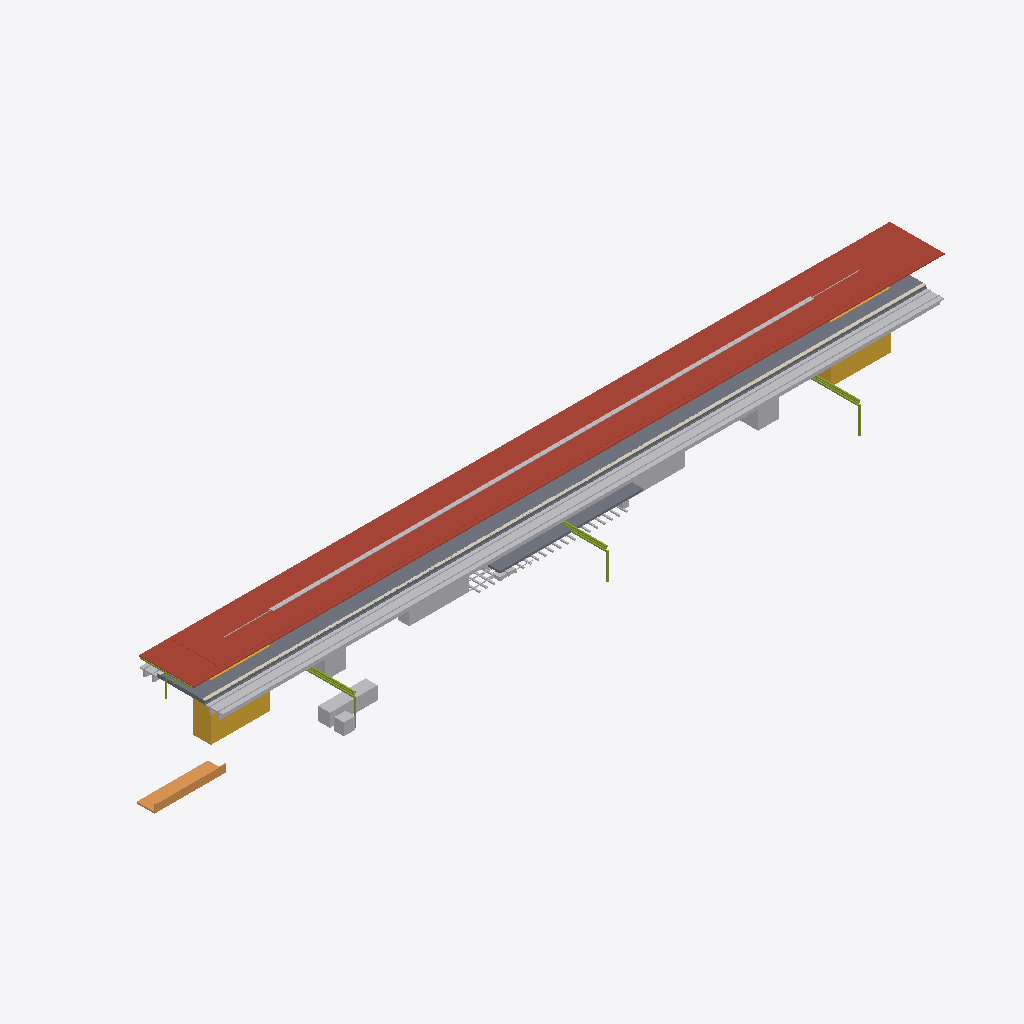
Isometric view of an IFC building model (IFC-SPF (STEP), schema IFC4X3, length unit metre), seen from the south-west, elements coloured by IFC class: 12 other elements (light grey), 4 slabs (grey), 2 roofs (red-brown), 2 members (olive), 1 stair (yellow), 1 covering (cream), 1 ramp (orange).
Extent 134.8 m × 24.4 m × 13.8 m (x, y, z). Elements (40): 4 IfcDiscreteAccessory, 4 IfcSlab, 3 IfcElectricDistributionBoard, 3 IfcTransportElement, 2 IfcBuildingElementProxy, 2 IfcCableCarrierSegment, 2 IfcCommunicationsAppliance, 2 IfcMember, 2 IfcRoof, 2 IfcTrackElement, 1 IfcActuator, 1 IfcAlarm.

HEADER;
FILE_DESCRIPTION(('ViewDefinition [CoordinationView]'),'2;1');
FILE_NAME('station-variant-010.ifc','2026-08-30T00:00:00+00:00',('OpenSourceRail'),('OpenSourceRail'),'IfcOpenShell 0.8.5','OpenSourceRail deterministic station IFC exporte','design-reference / not for construction');
FILE_SCHEMA(('IFC4X3'));
ENDSEC;
DATA;
#1=IFCPROJECT('1rrc1slHHHSPxgtp8aZ4VY',$,'OSR variant-010 station coordination',$,$,$,$,(#14),#9);
#2=IFCSITE('0F9tfqivnIgf8tws_I8W9c',$,'variant-010 station site',$,$,#18,$,$,.ELEMENT.,$,$,$,$,$);
#3=IFCBUILDING('0QiXPzEmTKWO2lhT7932dH',$,'variant-010 station',$,$,#21,$,$,.ELEMENT.,$,$,$);
#1504=IFCROOF('2VnriFlH9LygpIzIZoNP4p',$,'factory-bonded solar roof sandwich panel with MC4 leads','one 6 m × 9.2 m panel per canopy bay','OSR station product item',#1523,#1520,'STN-CNP-P030',$);
#2320=IFCROOF('3geHt8OJ9NJuaXISAt9mDG',$,'8.5 m × 22 m factory-bonded auxiliary solar-roof bay module','ceil(1240.8 m2 required / 187 m2 module)','OSR station product item',#2339,#2336,'STN-CNP-P050',$);
#2206=IFCTRACKELEMENT('07e5k1c$TTAfWaVrifNKQ5',$,'station track-deck and running-rail interface','one track-deck/rail interface per boarding-face track, separate from ordinary running spans','OSR station product item',#2273,#2270,'STN-CIV-P060',$);
#94=IFCSLAB('0am8lMgzXKXQtpUV7RqCmr',$,'precast reinforced-concrete elevated platform L-unit','ceil(121 m / 3 m) × 2 elevated boarding-face strips','OSR station product item',#113,#110,'STN-CIV-P010',$);
#2992=IFCSTAIR('1W_NhtbtbKQgQvzeRmLRgx',$,'installed staircase','equipment identities and served levels from shared layout','OSR station product item',#3011,#3008,'STN-ACC-P050',$);
#220=IFCCOVERING('2oV5foncDH085M8OmnO8h5',$,'platform coping, tactile strip, warning line, and edge-marker kit','full boarding edge length','OSR station product item',#251,#248,'STN-PLT-P010',$);
#2746=IFCDISTRIBUTIONELEMENT('0QUkq1SQ9S5RtONLIH7Hw_',$,'auxiliary-canopy gutter, downpipe, lightning, maintenance-access, and edge-protection kit','one coordinated drainage, lightning, and safe-access kit per roof bay','OSR station product item',#2771,#2768,'STN-CNP-P090');
#3096=IFCSLAB('2TLkXSnLbMRvYCRO8ZeHMV',$,'pedestrian overbridge/concourse structural and enclosure kit','configured access-bridge count','OSR station product item',#3109,#3106,'STN-ACC-P030',$);
#2956=IFCTRANSPORTELEMENT('1se3XddLvUv9y$g$pw2cVg',$,'installed escalator','equipment identities and served levels from shared layout','OSR station product item',#2975,#2972,'STN-ACC-P040',$);
#2170=IFCRAMP('1A0In$NGPQMgWOVM6eVL4b',$,'direct/protected pedestrian approach, kerb, ramp, and boundary kit','elevated-island-concourse','OSR station product item',#2189,#2186,'STN-ACC-P010',$);
#1894=IFCTRANSPORTELEMENT('2aTLs4ukTU_hEti$Ue2x0m',$,'fare gate, accessible gate, and validator equipment kit','RFC 0010 gate lanes; halt uses two open-platform validators','OSR station product item',#1943,#1940,'STN-PAX-P040',$);
#2356=IFCMEMBER('102X0i_ObRV8z3slo2gNp4',$,'22 m S355 transverse Warren-truss frame with two HSS 200 columns','N + 1 shared transverse frames for N adjacent auxiliary roof modules','OSR station product item',#2597,#2594,'STN-CNP-P060',$);
#130=IFCSLAB('0xbJTHoLbIAvduA1vEpp9N',$,'platform sub-base, levelling pad, grout, and closure-pour kit','one placement and closure kit per configured platform','OSR station product item',#143,#140,'STN-CIV-P020',$);
#2920=IFCTRANSPORTELEMENT('0kfSNFF$bJFvXLOBKGbTlJ',$,'installed passenger lift','lift identities and served levels from shared layout','OSR station product item',#2939,#2936,'STN-ACC-P020',$);
#3360=IFCTRACKELEMENT('2c8NbNZivTiAFWOwql4Y_l',$,'prestressed turnout sleeper, slide-chair, and elastic-fastener set','42 controlled positions per 1:9 turnout','OSR station product item',#3541,#3538,'STN-TRK-P030',$);
#1540=IFCCABLECARRIERSEGMENT('0zFb30REDPSAvGMQpsyyZ$',$,'platform-canopy PV string, combiner, isolation, bonding, and downlink kit','one controlled DC string and isolation package per platform canopy','OSR station product item',#1559,#1556,'STN-CNP-P040',$);
#1960=IFCBUILDINGELEMENTPROXY('2DBjVnrOPHEvA1$MdE117H',$,'ticket-vending machine equipment kit','RFC 0010 TVM count; zero at halt','OSR station product item',#1991,#1988,'STN-PAX-P050',$);
#3606=IFCSENSOR('3WDRpZzELSbRMj7IzfNlMT',$,'dual position detector, W-SBC interface, junction, and turnout harness kit','one 2oo2 fail-open detection chain per turnout','OSR station product item',#3667,#3664,'STN-TRK-P050',$);
#268=IFCMEMBER('2XfIe1MKHJZeytftg6K1A3',$,'6 m galvanised HEA portal-frame steel kit','canopy bay count × configured platform count','OSR station product item',#671,#668,'STN-CNP-P010',$);
#3126=IFCRAIL('07h23EKjbV1wQfB1H_Oosq',$,'1:9 UIC60 stock-rail, machined switch-blade, and closure-rail kit','one 27 m 1:9 turnback turnout per terminal interface','OSR station product item',#3289,#3286,'STN-TRK-P010',$);
#2290=IFCSLAB('1KXLsiU5vMSf7PLic$DpWW',$,'island centre deck infill between edge L-unit strips','island width minus two 3 m edge strips, times platform length and count','OSR station product item',#2303,#2300,'STN-CIV-P050',$);
#160=IFCPIPESEGMENT('0uGXF7EeTIbAAHQJcVvgQp',$,'platform and track drainage channel, pipe, catch-pit, and outlet kit','platform length × configured platform count','OSR station product item',#203,#200,'STN-CIV-P030',$);
#3744=IFCDISCRETEACCESSORY('1$beS$nDjG3u7wyRxkEQf0',$,'terminal stop-block, passive end marker, foundation, and fixing kit','one protected stop/end-marker package per terminal platform track','OSR station product item',#3769,#3766,'STN-TRK-P070',$);
ENDSEC;
